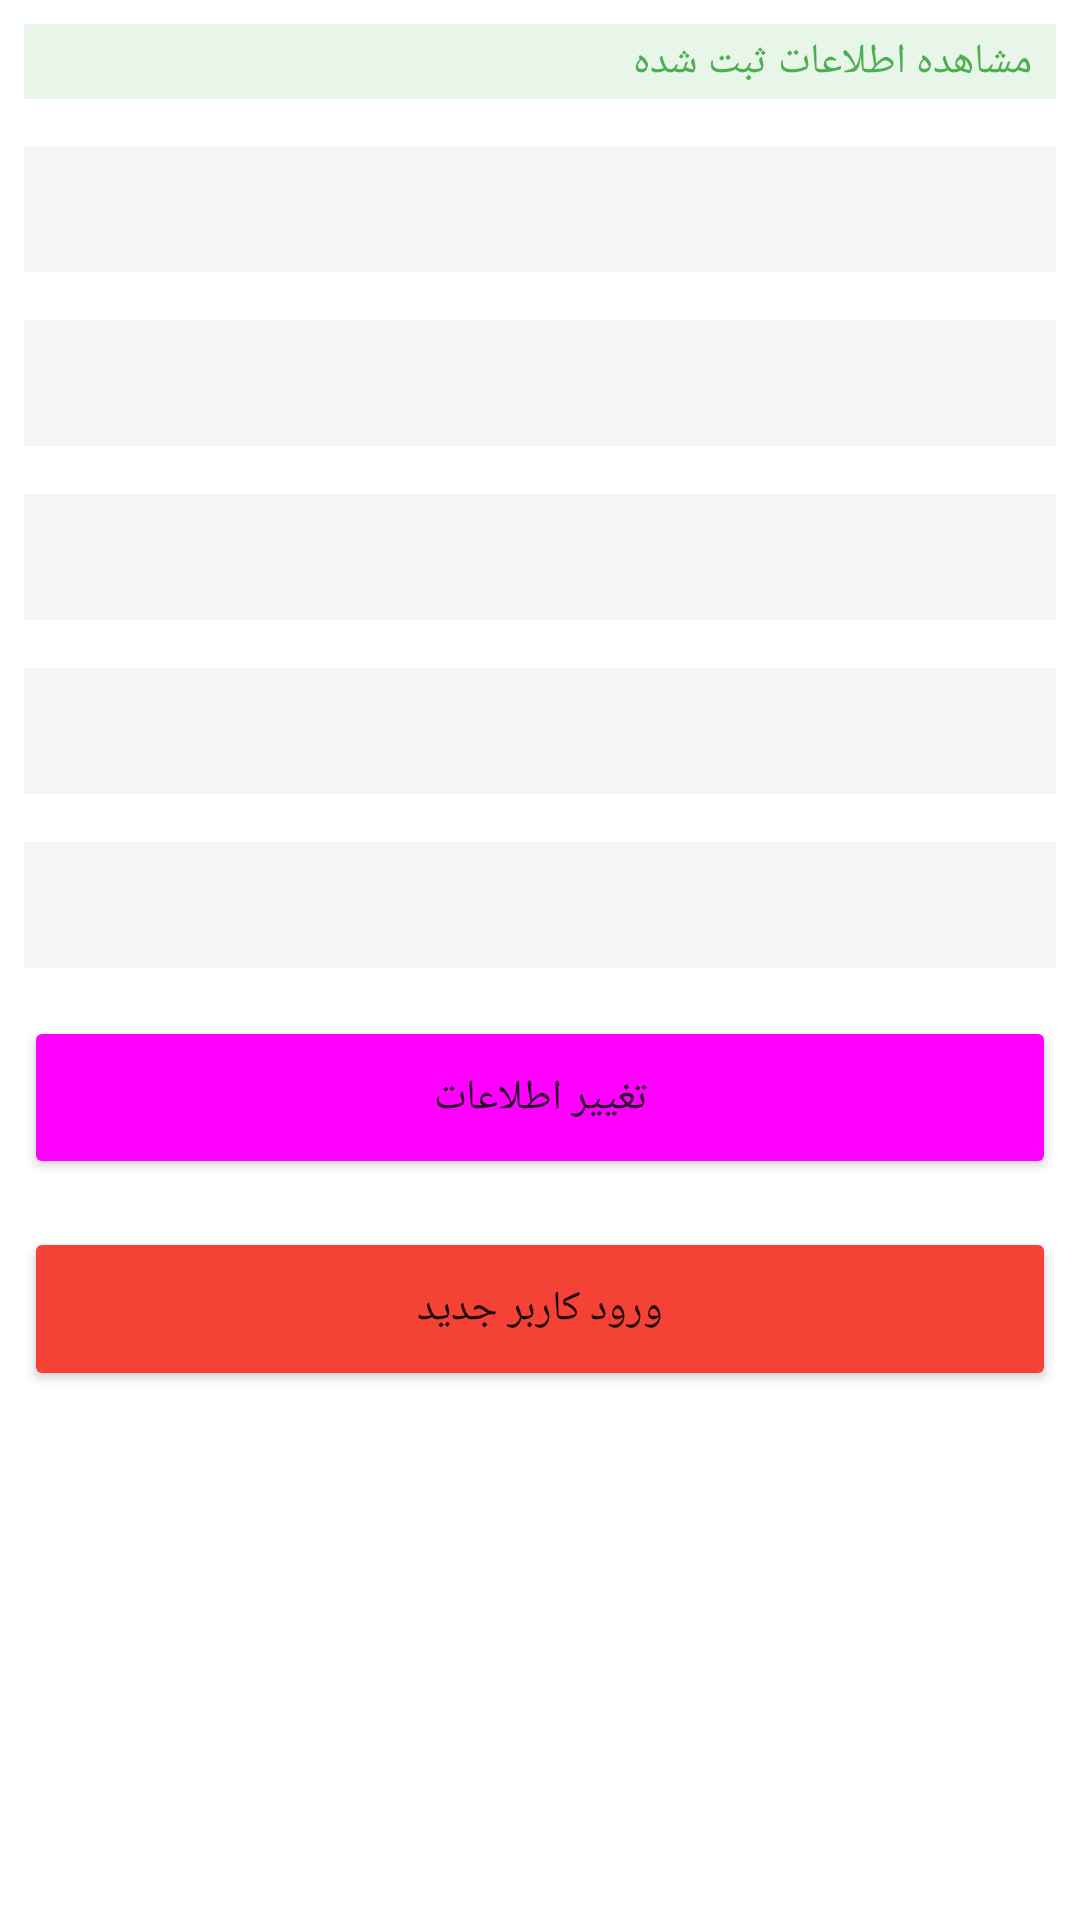

Layout XML and referenced resources for this Android screen:
<!-- AndroidManifest.xml: application theme Theme.HWork8 -->
<!-- res/layout/activity_edit_information.xml -->
<?xml version="1.0" encoding="utf-8"?>
<LinearLayout xmlns:android="http://schemas.android.com/apk/res/android"
    xmlns:tools="http://schemas.android.com/tools"
    android:layout_width="match_parent"
    android:layout_height="match_parent"
    android:orientation="vertical"
    tools:context=".EditInformationActivity">

    <TextView
        android:layout_width="match_parent"
        android:layout_height="0dp"
        android:layout_margin="8dp"
        android:layout_weight="0.6"
        android:background="@color/green_100"
        android:gravity="fill"
        android:paddingHorizontal="8dp"
        android:text="@string/tvFormTitle2Text"
        android:textColor="@color/green_400" />

    <EditText
        android:id="@+id/edtIdentificationNumber"
        android:layout_width="match_parent"
        android:layout_height="0dp"
        android:layout_margin="8dp"
        android:layout_weight="1"
        android:background="@color/grey_100"
        android:enabled="false"
        android:paddingHorizontal="8dp" />

    <EditText
        android:id="@+id/edtBirthPlace"
        android:layout_width="match_parent"
        android:layout_height="0dp"
        android:layout_margin="8dp"
        android:layout_weight="1"
        android:background="@color/grey_100"
        android:enabled="false"
        android:paddingHorizontal="8dp" />

    <EditText
        android:id="@+id/edtAddress"
        android:layout_width="match_parent"
        android:layout_height="0dp"
        android:layout_margin="8dp"
        android:layout_weight="1"
        android:background="@color/grey_100"
        android:enabled="false"
        android:paddingHorizontal="8dp" />

    <EditText
        android:id="@+id/edtPostalCode"
        android:layout_width="match_parent"
        android:layout_height="0dp"
        android:layout_margin="8dp"
        android:layout_weight="1"
        android:background="@color/grey_100"
        android:enabled="false"
        android:paddingHorizontal="8dp" />

    <EditText
        android:id="@+id/edtGender"
        android:layout_width="match_parent"
        android:layout_height="0dp"
        android:layout_margin="8dp"
        android:layout_weight="1"
        android:background="@color/grey_100"
        android:enabled="false"
        android:paddingHorizontal="8dp" />

    <Button
        android:id="@+id/btnEditInformation"
        android:layout_width="match_parent"
        android:layout_height="0dp"
        android:layout_margin="8dp"
        android:layout_weight="1.3"
        android:backgroundTint="@color/pink_400"
        android:text="@string/btEditInformationText" />

    <Button
        android:id="@+id/btnRegister"
        android:layout_width="match_parent"
        android:layout_height="0dp"
        android:layout_margin="8dp"
        android:layout_weight="1.3"
        android:backgroundTint="@color/pink_400"
        android:text="@string/btRegisterText"
        android:visibility="gone" />

    <Button
        android:id="@+id/btnEnterNewly"
        android:layout_width="match_parent"
        android:layout_height="0dp"
        android:layout_margin="8dp"
        android:layout_weight="1.3"
        android:backgroundTint="@color/orange_200"
        android:text="@string/btnEnterNewly" />

    <LinearLayout
        android:layout_width="match_parent"
        android:layout_height="0dp"
        android:layout_weight="4" />

</LinearLayout>
<!-- resources referenced by this layout -->
<resources>
  <color name="green_100">#E8F5E9</color>
  <color name="green_400">#4CAF50</color>
  <color name="grey_100">#F5F5F5</color>
  <color name="orange_200">#F44336</color>
  <color name="pink_400">#FF00FF</color>
  <string name="btEditInformationText">تغییر اطلاعات</string>
  <string name="btRegisterText">ثبت اطلاعات</string>
  <string name="btnEnterNewly">ورود کاربر جدید</string>
  <string name="tvFormTitle2Text">مشاهده اطلاعات ثبت شده</string>
  <style name="Theme.HWork8" parent="Theme.MaterialComponents.DayNight.DarkActionBar">
          
          <item name="colorPrimary">@color/purple_500</item>
          <item name="colorPrimaryVariant">@color/purple_700</item>
          <item name="colorOnPrimary">@color/white</item>
          
          <item name="colorSecondary">@color/teal_200</item>
          <item name="colorSecondaryVariant">@color/teal_700</item>
          <item name="colorOnSecondary">@color/black</item>
          
          <item name="android:statusBarColor" tools:targetApi="l">?attr/colorPrimaryVariant</item>
          
      </style>
  <color name="purple_500">#FF6200EE</color>
  <color name="purple_700">#FF3700B3</color>
  <color name="white">#FFFFFFFF</color>
  <color name="teal_200">#FF03DAC5</color>
  <color name="teal_700">#FF018786</color>
  <color name="black">#FF000000</color>
</resources>
